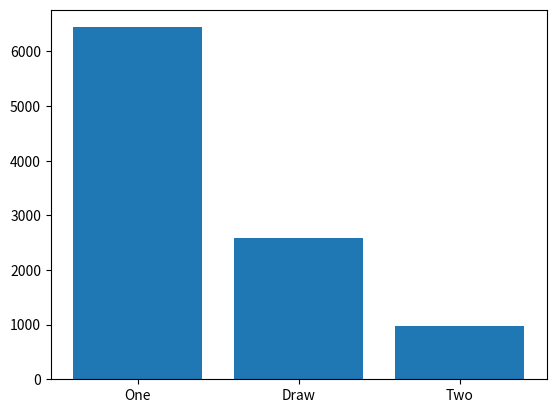

Python code for this plot:
import numpy as np
import random
import os


class Player:
    def __init__(self, name, value):
        self.name = name
        self.value = value

    def move(self, board):
        raise Exception


class RandomPlayer(Player):
    def __init__(self, name, value):
        Player.__init__(self, name, value)
        
    def move(self, board):
        while True:
            x = random.randint(0,2)
            y = random.randint(0,2)
            if board[x,y] == 0:
                return (x,y)


class DefencePlayer(Player):
    '''
    prevents opened from wining
    '''
    def __init__(self, name, value):
        Player.__init__(self, name, value)
        if self.value == -1:
            self.opened_value = 1
        else:
            self.opened_value = -1


    def get_empty_cell_row(self, row, board):
        for j in range(3):
            if board[row, j] == 0:
                return j

    def get_empty_cell_column(self, column, board):
        for i in range(3):
            if board[i, column] == 0:
                return i


    def move(self, board):

        # check rows
        for i in range(3):
            if np.sum(board[i,:]) == self.opened_value * 2:
                empty_cell_row = self.get_empty_cell_row(i, board)
                if board[i, empty_cell_row] == 0:
                    return i, empty_cell_row

        # check columns
        for j in range(3):
            if np.sum(board[:,j]) == self.opened_value * 2:
                empty_cell_column = self.get_empty_cell_column(j, board)
                if board[empty_cell_column, j] == 0:
                    return empty_cell_column, j

        # check diagonals
        if board[0,0] + board[1,1] + board[2,2] == self.opened_value * 2:
            for i in range(3):
                if board[i,i] == 0:
                    return i, i

        if board[2,0] + board[1,1] + board[0,2] == self.opened_value * 2:
            if board[2, 0] == 0:
                return 2, 0
            if board[1, 1] == 0:
                return 1, 1
            if board[0, 2] == 0:
                return 0, 2

        while True:
            x = random.randint(0, 2)
            y = random.randint(0, 2)
            if board[x, y] == 0:
                return (x, y)


class OffensivePlayer(Player):
    '''
    tries to win if it is possible on the next move
    '''
    def __init__(self, name, value):
        Player.__init__(self, name, value)

    def get_empty_cell_row(self, row, board):
        for j in range(3):
            if board[row, j] == 0:
                return j

    def get_empty_cell_column(self, column, board):
        for i in range(3):
            if board[i, column] == 0:
                return i

    def move(self, board):

        # check rows
        for i in range(3):
            if np.sum(board[i,:]) == self.value * 2:
                empty_cell_row = self.get_empty_cell_row(i, board)
                if board[i, empty_cell_row] == 0:
                    return i, empty_cell_row

        # check columns
        for j in range(3):
            if np.sum(board[:,j]) == self.value * 2:
                empty_cell_column = self.get_empty_cell_column(j, board)
                if board[empty_cell_column, j] == 0:
                    return empty_cell_column, j

        # check diagonals
        if board[0,0] + board[1,1] + board[2,2] == self.value * 2:
            for i in range(3):
                if board[i,i] == 0:
                    return i, i

        if board[2,0] + board[1,1] + board[0,2] == self.value * 2:
            if board[2, 0] == 0:
                return 2, 0
            if board[1, 1] == 0:
                return 1, 1
            if board[0, 2] == 0:
                return 0, 2

        while True:
            x = random.randint(0, 2)
            y = random.randint(0, 2)
            if board[x, y] == 0:
                return (x, y)


class OffensiveDefensivePlayer(Player):
    '''
    tries to win if it is possible on the next move
    '''
    def __init__(self, name, value):
        Player.__init__(self, name, value)
        if self.value == -1:
            self.opened_value = 1
        else:
            self.opened_value = -1

    def get_empty_cell_row(self, row, board):
        for j in range(3):
            if board[row, j] == 0:
                return j

    def get_empty_cell_column(self, column, board):
        for i in range(3):
            if board[i, column] == 0:
                return i

    def move(self, board):

        # check rows
        for i in range(3):
            if np.sum(board[i,:]) == self.value * 2:
                empty_cell_row = self.get_empty_cell_row(i, board)
                if board[i, empty_cell_row] == 0:
                    return i, empty_cell_row

        # check columns
        for j in range(3):
            if np.sum(board[:,j]) == self.value * 2:
                empty_cell_column = self.get_empty_cell_column(j, board)
                if board[empty_cell_column, j] == 0:
                    return empty_cell_column, j

        # check diagonals
        if board[0,0] + board[1,1] + board[2,2] == self.value * 2:
            for i in range(3):
                if board[i,i] == 0:
                    return i, i

        if board[2,0] + board[1,1] + board[0,2] == self.value * 2:
            if board[2, 0] == 0:
                return 2, 0
            if board[1, 1] == 0:
                return 1, 1
            if board[0, 2] == 0:
                return 0, 2

        # check rows defensive
        for i in range(3):
            if np.sum(board[i, :]) == self.opened_value * 2:
                empty_cell_row = self.get_empty_cell_row(i, board)
                if board[i, empty_cell_row] == 0:
                    return i, empty_cell_row

        # check columns defensive
        for j in range(3):
            if np.sum(board[:, j]) == self.opened_value * 2:
                empty_cell_column = self.get_empty_cell_column(j, board)
                if board[empty_cell_column, j] == 0:
                    return empty_cell_column, j

        # check diagonals defensive
        if board[0, 0] + board[1, 1] + board[2, 2] == self.opened_value * 2:
            for i in range(3):
                if board[i, i] == 0:
                    return i, i

        if board[2, 0] + board[1, 1] + board[0, 2] == self.opened_value * 2:
            if board[2, 0] == 0:
                return 2, 0
            if board[1, 1] == 0:
                return 1, 1
            if board[0, 2] == 0:
                return 0, 2

        while True:
            x = random.randint(0, 2)
            y = random.randint(0, 2)
            if board[x, y] == 0:
                return (x, y)


class HumanPlayer(Player):
    def __init__(self, name, value):
        Player.__init__(self, name, value)
        
    def move(self, board):
        while True:
            move = input("move ")
            x = int(move[0])-1
            y = int(move[1])-1
            if board[x,y] == 0:
                return (x,y)
            else:
                print('not vaild, please retry')


class Game:
    def __init__ (self, player_one, player_two, ui='CLI'):
        self.player_one = player_one
        self.player_two = player_two
        self.ui = ui


        self.board =  self.get_empty_board()

    def get_empty_board(self):
        return np.array([[0, 0, 0],
                                [0, 0, 0],
                                [0, 0, 0]])

    def get_empty_string_board(self):
        return np.array([[0, 0, 0],
                                [0, 0, 0],
                                [0, 0, 0]], dtype=str)

    def convert_bord_xo(self, A):
        result = self.get_empty_string_board()

        for i in range(3):
            for j in range(3):
                if A[i,j] == -1:
                    result[i,j] = 'O'
                elif A[i,j] == 1:
                    result[i,j] = 'X'
                else:
                    result[i,j] = ' '

        return result

    def print_bord(self):
        os.system('cls')
        board = self.convert_bord_xo(self.board)
        print(str(board[0,0]) + ' | ' + str(board[0,1]) + ' | ' + str(board[0,2]))
        print('----------')
        print(str(board[1,0]) + ' | ' + str(board[1,1]) + ' | ' + str(board[1,2]))
        print('----------')
        print(str(board[2,0]) + ' | ' + str(board[2,1]) + ' | ' + str(board[2,2]))
        print()

    def set_move(self, move, player):
        if self.board[move[0], move[1]] == 0:
            self.board[move[0], move[1]] = player
        else:
            raise Exception


    def start(self):
        if self.ui == 'CLI':
            self.print_bord()
        turns = 0
        while True:
            pos = self.player_one.move(self.board)
            self.set_move(pos, 1)
            turns += 1
            if self.ui == 'CLI':
                self.print_bord()


            game_status = self.check_game()
            if game_status == 1:
                if self.ui == 'CLI':
                    print('player one won!')
                return 1

            if game_status == -1:
                if self.ui == 'CLI':
                    print('player two won!')
                return -1

            if turns == 9:
                if self.ui == 'CLI':
                    print('draw')
                return 0

            pos = self.player_two.move(self.board)
            self.set_move(pos, -1)
            turns += 1
            if self.ui == 'CLI':
                self.print_bord()



            game_status = self.check_game()
            if game_status == 1:
                if self.ui == 'CLI':
                    print('player one won!')
                return 1

            if game_status == -1:
                if self.ui == 'CLI':
                    print('player two won!')
                return -1
            
            if turns == 9:
                if self.ui == 'CLI':
                    print('draw')
                return 0


    def check_player_won(self, player):
        for i in range(3):
            if np.sum(self.board[:,i]) == player:
                return True

            if np.sum(self.board[i,:]) == player:
                return True

        if self.board[0,0] + self.board[1,1] + self.board[2,2] == player:
            return True

        if self.board[2,0] + self.board[1,1] + self.board[0,2] == player:
            return True

        return False


    def check_game(self):
        if self.check_player_won(3):
            return 1
        if self.check_player_won(-3):
            return -1
        return 0


def game_agains_ai():
    player_one = HumanPlayer('human', 1)
    # self.player_two = RandomPlayer('ai', -1)
    # player_two = DefencePlayer('ai', -1)
    player_two = OffensivePlayer('ai', -1)
    game = Game(player_one, player_two)
    winner = game.start()
    print(winner)

import matplotlib.pyplot as plt
def simulate_games():
    # player_one = OffensivePlayer('ai', -1)
    player_one = OffensiveDefensivePlayer('ai', 1)
    # player_two = RandomPlayer('ai_random', -1)
    player_two = RandomPlayer('ai_random', -1)
    one = two = draw = 0
    number_of_trials = 1e4
    for i in range(int(number_of_trials)):
        if random.random() < 0.5:
            game = Game(player_one, player_two, ui=None)
            winner = game.start()
            if winner == 1:
                one += 1
            if winner == -1:
                two += 1
            if winner == 0:
                draw += 1
        else:
            game = Game(player_two, player_one, ui=None)
            winner = game.start()
            if winner == 1:
                two += 1
            if winner == -1:
                one += 1
            if winner == 0:
                draw += 1




    print('Player one won : {}'.format(one))
    print('Player two won : {}'.format(two))
    print('Draw           : {}'.format(draw))

    x = np.arange(3)
    data = [one, draw, two]
    plt.bar(x, data)
    plt.xticks(x, ('One', 'Draw', 'Two'))
    plt.show()

if __name__ == '__main__':
    # game_agains_ai()
    simulate_games()